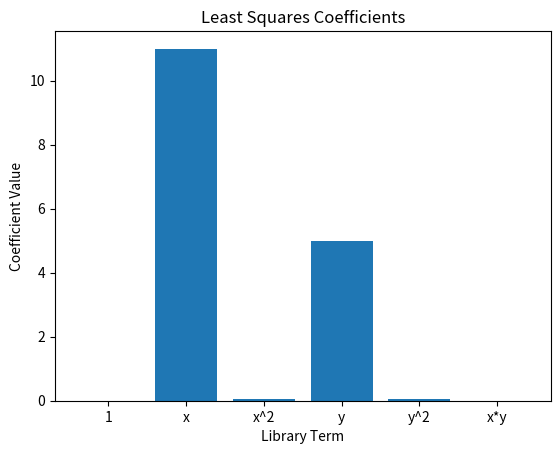

Write the Python code that produced this figure.
# - Arindam Saikia -

import numpy as np
import matplotlib.pyplot as plt

def eqmap(x, xdot, library):
    model = np.linalg.lstsq(library, xdot, rcond=None)[0]
    return model

def plot(x):
    plt.plot(x)
    plt.show()

def least_squares(x, y):
    x = np.array(x)
    y = np.array(y)
    n = len(x)
    sum_x = np.sum(x)
    sum_y = np.sum(y)
    sum_x_squared = np.sum(x**2)
    sum_xy = np.sum(x * y)
    slope = (n * sum_xy - sum_x * sum_y) / (n * sum_x_squared - sum_x**2)
    intercept = (sum_y - slope * sum_x) / n
    return slope, intercept

def lasso_regression(X, y, alpha=1.0, num_iterations=1000, learning_rate=0.01):
    m, n = X.shape
    theta = np.zeros((n, 1))
    for _ in range(num_iterations):
        predictions = np.dot(X, theta)
        residuals = y - predictions
        for j in range(n):
            if j == 0:
                theta[j] += learning_rate * np.sum(residuals * X[:, j]) / m
            else:
                theta[j] += learning_rate * (np.sum(residuals * X[:, j]) - alpha * np.sign(theta[j])) / m
    return theta

t = np.linspace(0, 20, 100)
dt = t[1] - t[0]

omega = 10
A = 20
x = A * np.cos(t)
y = A * np.sin(t)
x_dot = 11 * x + 5 * y + 20

library = np.zeros((len(t), 6))

library[:, 0] = 1
library[:, 1] = x
library[:, 2] = x**2
library[:, 3] = y
library[:, 4] = y**2
library[:, 5] = x * y

coeff = np.zeros((6, 1))

map = np.linalg.lstsq(library, x_dot, rcond=None)[0]

# Define the labels for each library term
labels = ['1', 'x', 'x^2', 'y', 'y^2', 'x*y']

# Plotting the coefficients as a bar graph with labels
plt.bar(range(len(map)), map)
plt.xlabel('Library Term')
plt.ylabel('Coefficient Value')
plt.title('Least Squares Coefficients')
plt.xticks(range(len(map)), labels)
plt.show()

print(map)
